Labelled photos from "DE_6205_2HP", an image-classification folder in laexl/love-xyellow-lemon-. The possible labels are: normal, ball14, ball21, ball7, inner14, inner21, inner7, outer14, outer21, outer7.

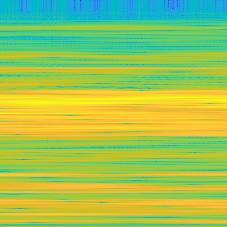
Label: ball7

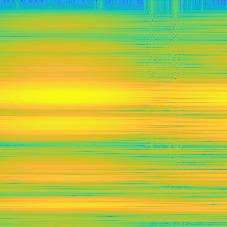
Label: outer21

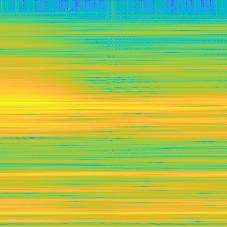
Label: ball14

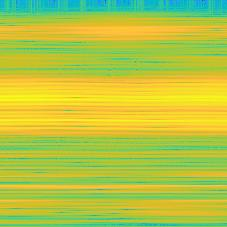
Label: outer7

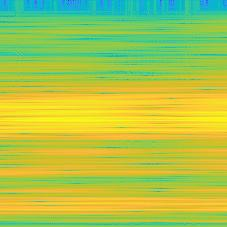
Label: inner21

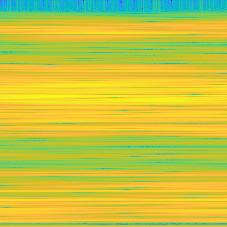
Label: outer14
